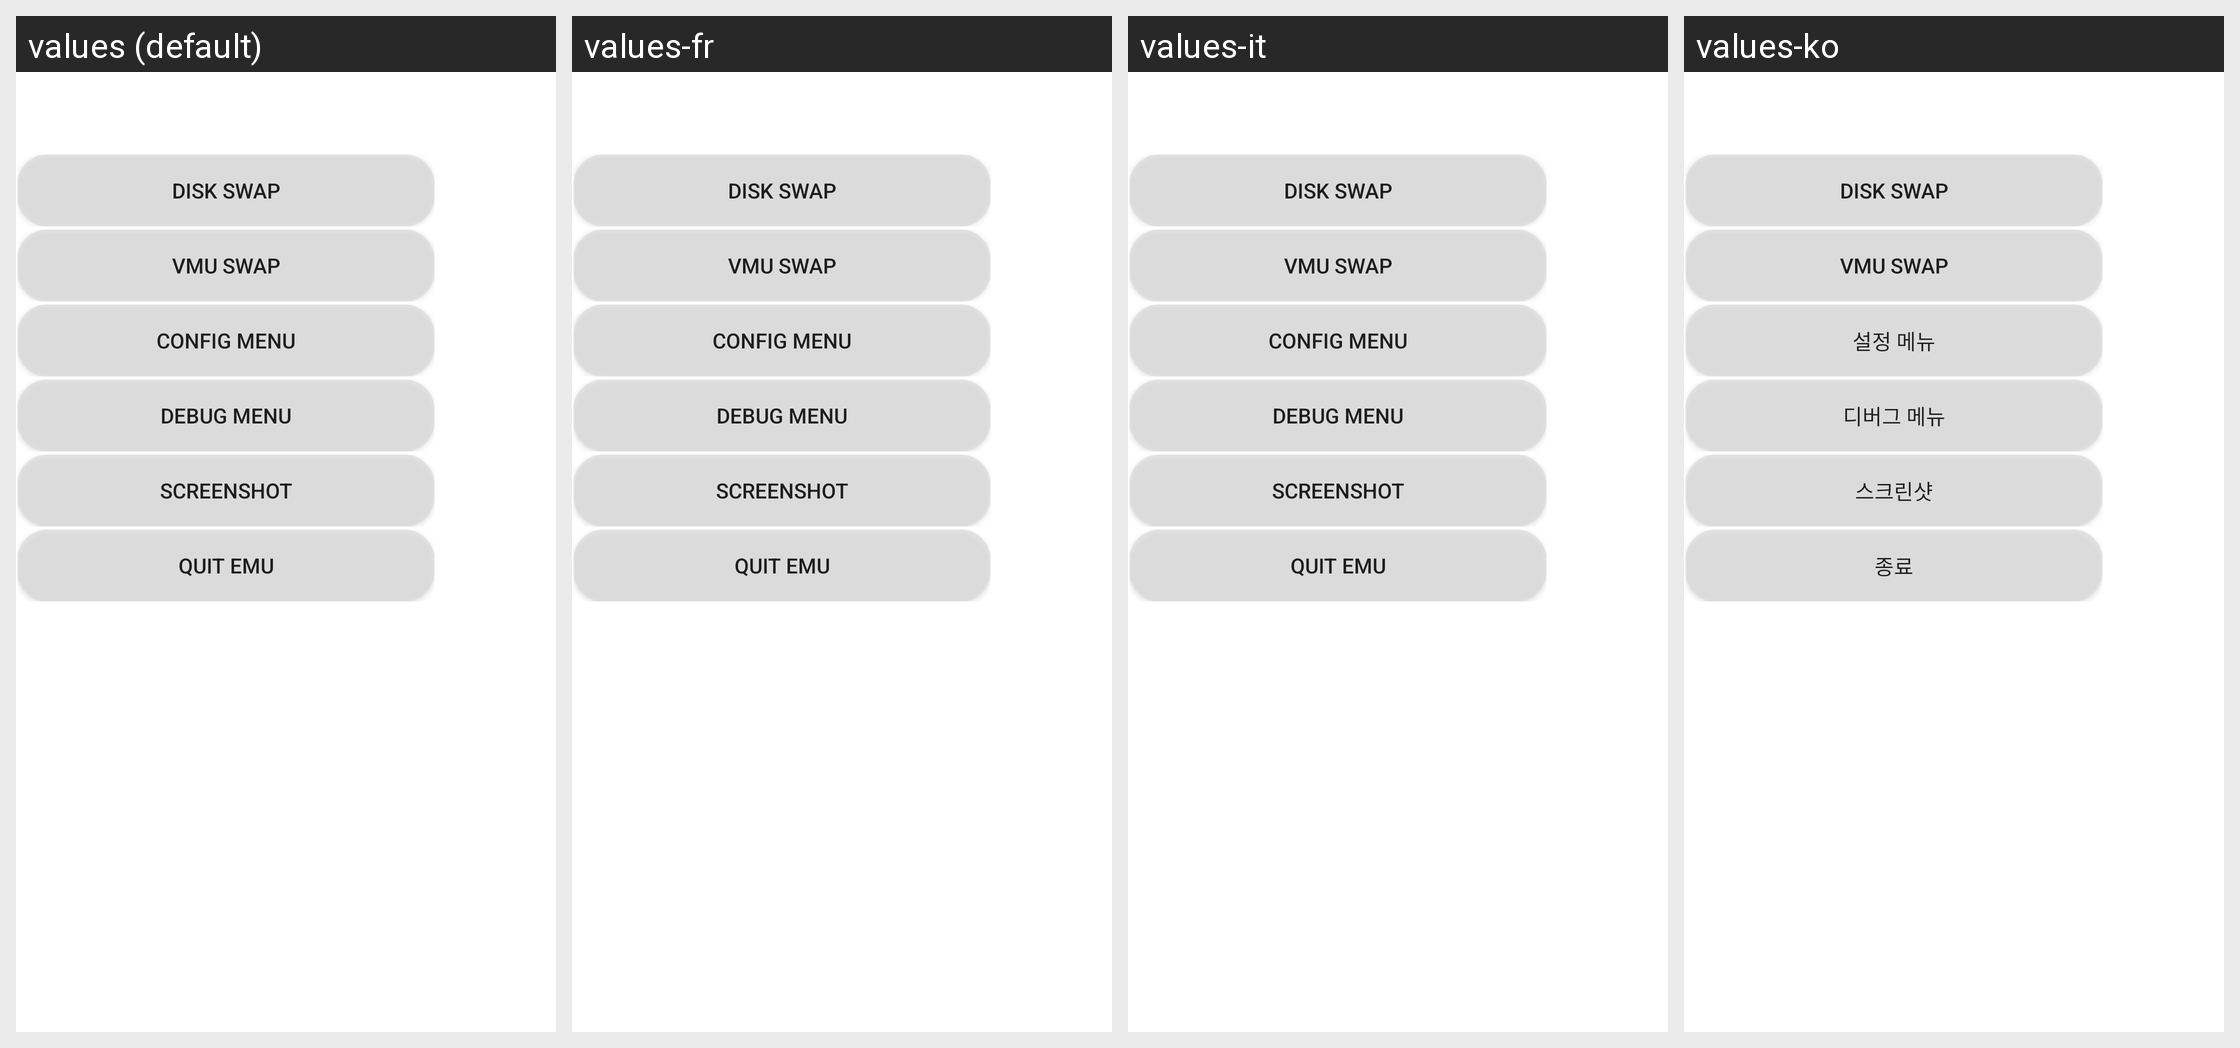

Locale-by-locale string values for the Android screen shown in this grid:
Android screen res/layout/menu_popup_main.xml rendered under 4 locales, left to right: values (default), values-fr, values-it, values-ko. Device: Nexus 5 (rendered at 1080×1920; each locale shown at half size, 540×960, under a caption strip naming it); theme Theme.MaterialComponents.DayNight.NoActionBar.
Other locales in the repository, not shown: values-da, values-de, values-es, values-jp, values-pl, values-pt, values-ru, values-zh, values-zh-rCN.
Strings drawn on this screen, with the default value and each locale's value (text and hints the layout hard-codes, and strings that could not be matched under every locale, appear in the picture but are not listed):

popup_button_disk
  values: Disk Swap
  values-fr: Disk Swap  [not translated; the default value is used]
  values-it: Disk Swap  [not translated; the default value is used]
  values-ko: Disk Swap

popup_button_vmu_swap
  values: VMU Swap
  values-fr: VMU Swap  [not translated; the default value is used]
  values-it: VMU Swap  [not translated; the default value is used]
  values-ko: VMU Swap

popup_button_options
  values: Config Menu
  values-fr: Config Menu  [not translated; the default value is used]
  values-it: Config Menu  [not translated; the default value is used]
  values-ko: 설정 메뉴

popup_button_debugging
  values: Debug Menu
  values-fr: Debug Menu  [not translated; the default value is used]
  values-it: Debug Menu  [not translated; the default value is used]
  values-ko: 디버그 메뉴

popup_button_screenshot
  values: Screenshot
  values-fr: Screenshot  [not translated; the default value is used]
  values-it: Screenshot  [not translated; the default value is used]
  values-ko: 스크린샷

popup_button_exit
  values: Quit Emu
  values-fr: Quit Emu  [not translated; the default value is used]
  values-it: Quit Emu  [not translated; the default value is used]
  values-ko: 종료
